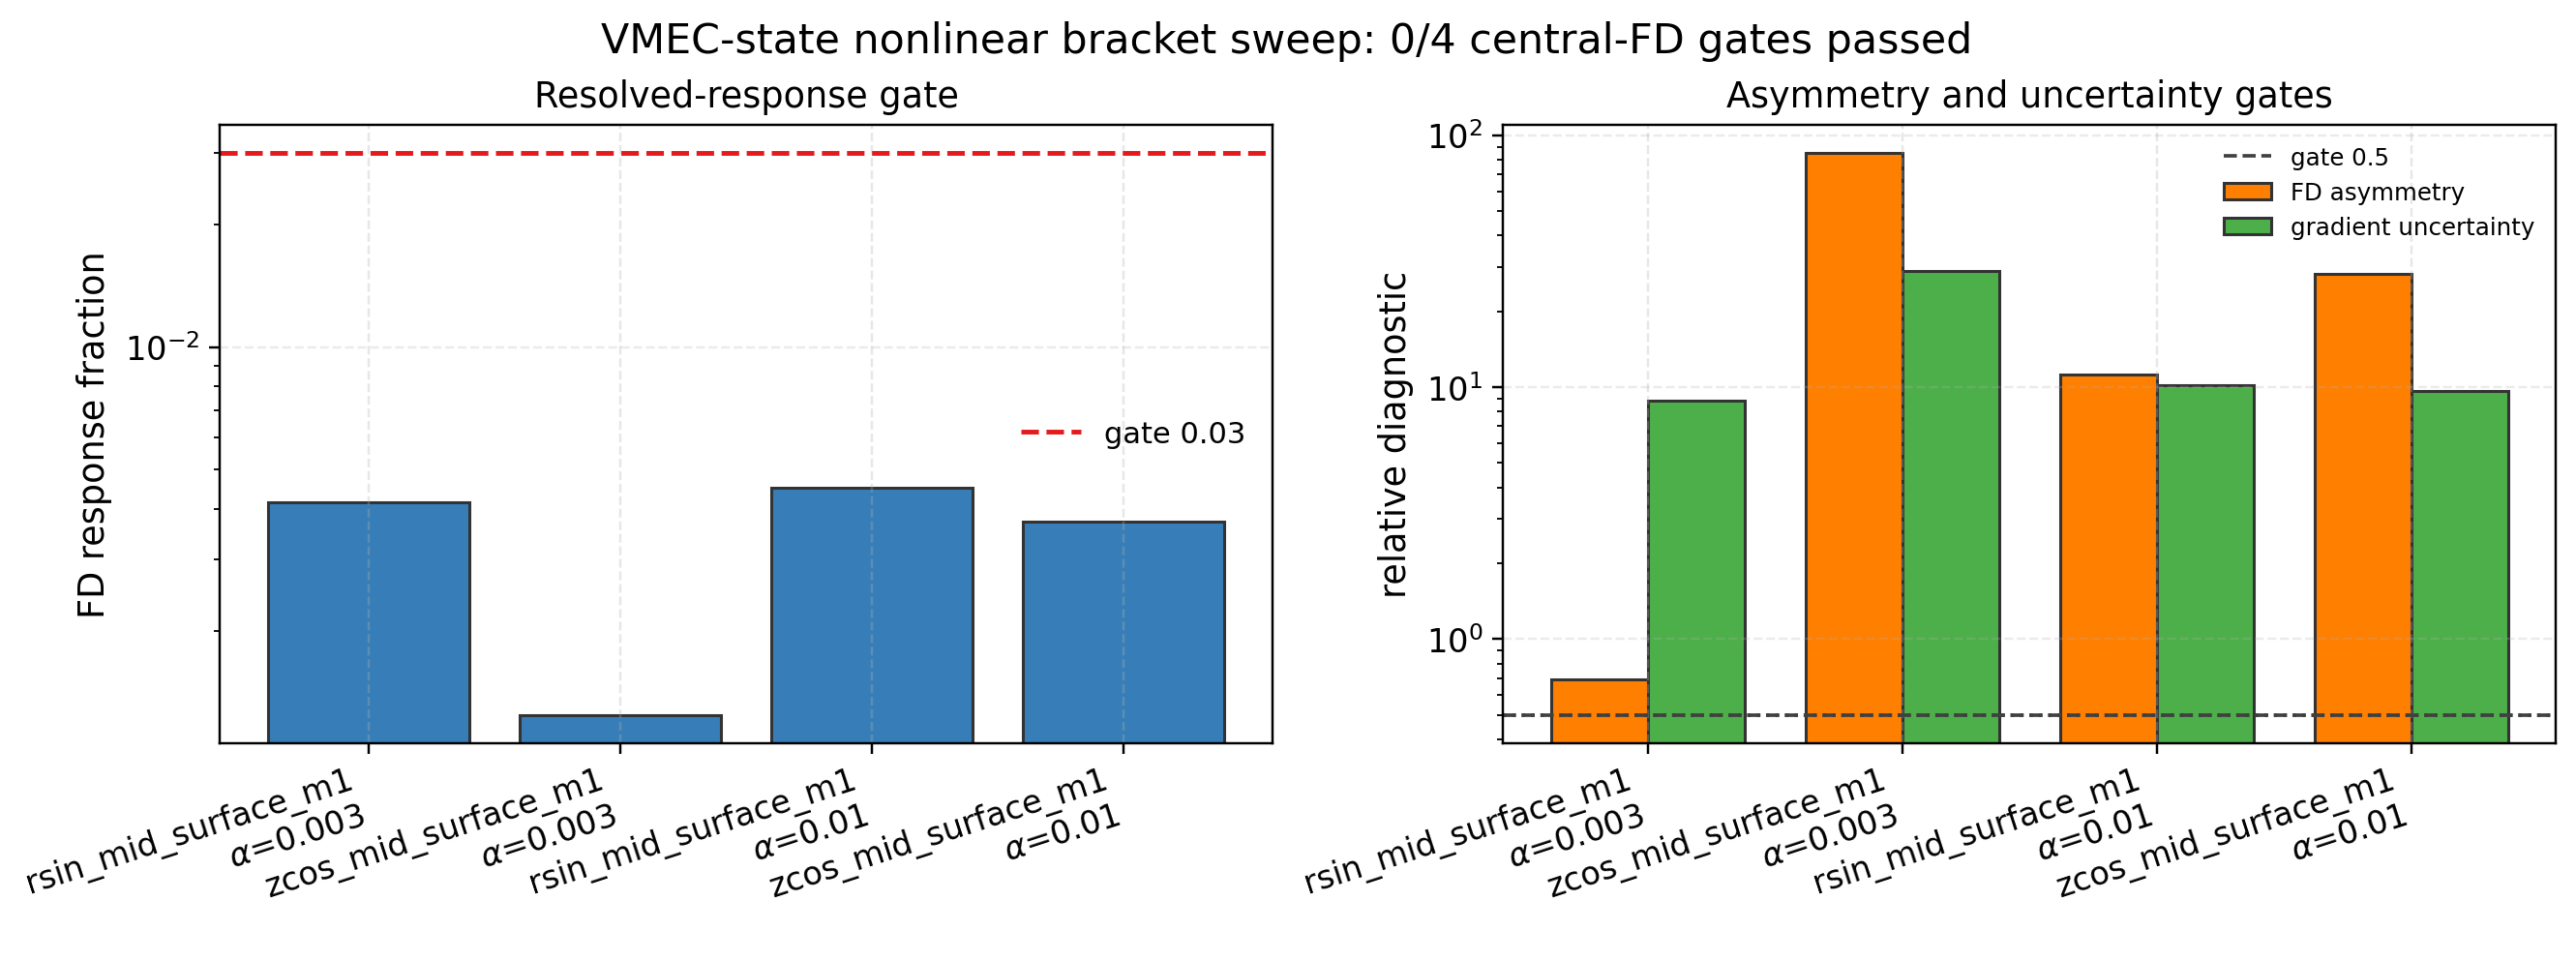

Data behind this chart, as committed beside it:
alpha_delta, state_parameter, passed, response_fraction, min_response_fraction, fd_asymmetry_rel, max_fd_asymmetry_rel, gradient_uncertainty_rel, max_gradient_uncertainty_rel, blockers
0.003, rsin_mid_surface_m1, False, 0.004159, 0.03, 0.6926, 0.5, 8.866, 0.5, fd_response_resolved;fd_asymmetry_bounde…
0.003, zcos_mid_surface_m1, False, 0.001247, 0.03, 85.17, 0.5, 28.97, 0.5, fd_response_resolved;fd_asymmetry_bounde…
0.01, rsin_mid_surface_m1, False, 0.004503, 0.03, 11.23, 0.5, 10.15, 0.5, fd_response_resolved;fd_asymmetry_bounde…
0.01, zcos_mid_surface_m1, False, 0.003726, 0.03, 28.2, 0.5, 9.652, 0.5, fd_response_resolved;fd_asymmetry_bounde…
